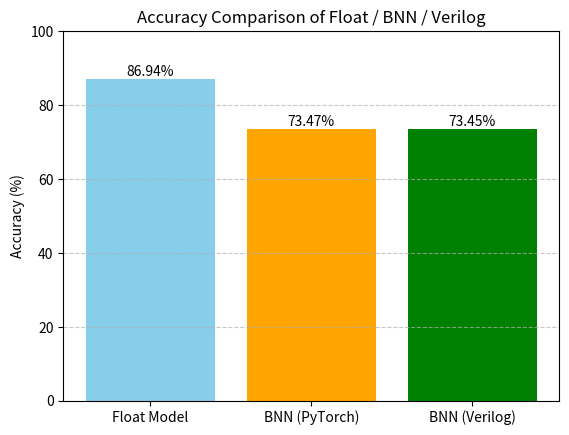

The script that saved this image:
import matplotlib.pyplot as plt

models = ['Float Model', 'BNN (PyTorch)', 'BNN (Verilog)']
accuracies = [86.94, 73.47, 73.45]

plt.bar(models, accuracies, color=['skyblue', 'orange', 'green'])
plt.ylim(0, 100)
plt.ylabel('Accuracy (%)')
plt.title('Accuracy Comparison of Float / BNN / Verilog')
for i, acc in enumerate(accuracies):
    plt.text(i, acc + 1, f'{acc:.2f}%', ha='center')

plt.grid(axis='y', linestyle='--', alpha=0.7)
plt.show()